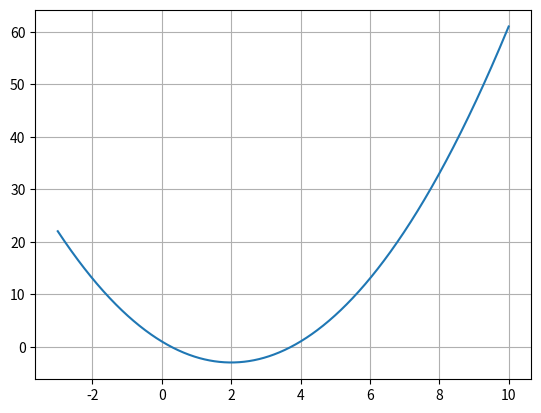

The script that saved this image:
import numpy as np
import matplotlib.pyplot as plt
from numpy import ndarray
from typing import Callable
import matplotlib.animation as animation


# derivate or gradient
def deriv(func: Callable[[float], float],
          input_: ndarray,
          delta: float = 0.001) -> ndarray:
    return (func(input_ + delta) - func(input_ - delta)) / (2 * delta)


# gradient descent funtion
def gradient_descent(start: float,
                     func: Callable[[float], float],
                     learn_rate: float,
                     max_iter: int,
                     tol: float = 0.01) -> tuple[list[float], float]:
    steps: list[float] = [start]
    x: float = start

    for _ in range(max_iter):
        diff: float = learn_rate * deriv(func, x)

        if np.abs(diff) < tol:
            break

        x -= diff
        steps.append(x)

    return steps, x


# function
def func(x):
    return np.power(x, 2) - 4*x + 1
    # return np.sin(x) / x




##lower_bound = 2.0
##upper_bound = 15.0

lower_bound = -3.0
upper_bound = 10.0

# random starting point
starting_point = np.random.randint(lower_bound, upper_bound)

# result
lr = 0.8
history, result = gradient_descent(starting_point, func, lr, 100)

print(f"The result is {result}")

# convering list into array
h = np.array(history)


# data generator function return generator object
def gen_data(d):
    for i in d:
        print(i, func(i))
        yield i, func(i)


x: ndarray = np.linspace(lower_bound, upper_bound, 1000)
y: ndarray = func(x)

fig, ax = plt.subplots()
ax.grid()
x_data, y_data = [], []
line, = ax.plot([], [], lw=3, c="red")
point, = ax.plot([], [], 'k.')

##ax.set_xlabel("$x$", fontsize=16)
##ax.set_ylabel(r"$\frac{\sin(x)}{x}$", fontsize=16)


# animation function
def run(data):
    t, y = data
    number = len(x_data)
    ax.figure.canvas.draw()
    line.set_data(x_data, y_data)
    point.set_data(x_data, y_data)
    x_data.append(t)
    y_data.append(y)
    ax.set_title(f"Gradient Descent\nresult={t}, lr={lr}, iteration={number}")
    # ax.annotate(f"{number}", xy=(t, y), xytext=(-2*5, -5), textcoords='offset points')
    return line, point,


# function plot
ax.plot(x, y)

# animate this one
ani = animation.FuncAnimation(fig, run, gen_data(h), interval=10, repeat=False)

# writergif = animation.PillowWriter(fps=10)
# ani.save("animation.gif", writer=writergif)

plt.show()
